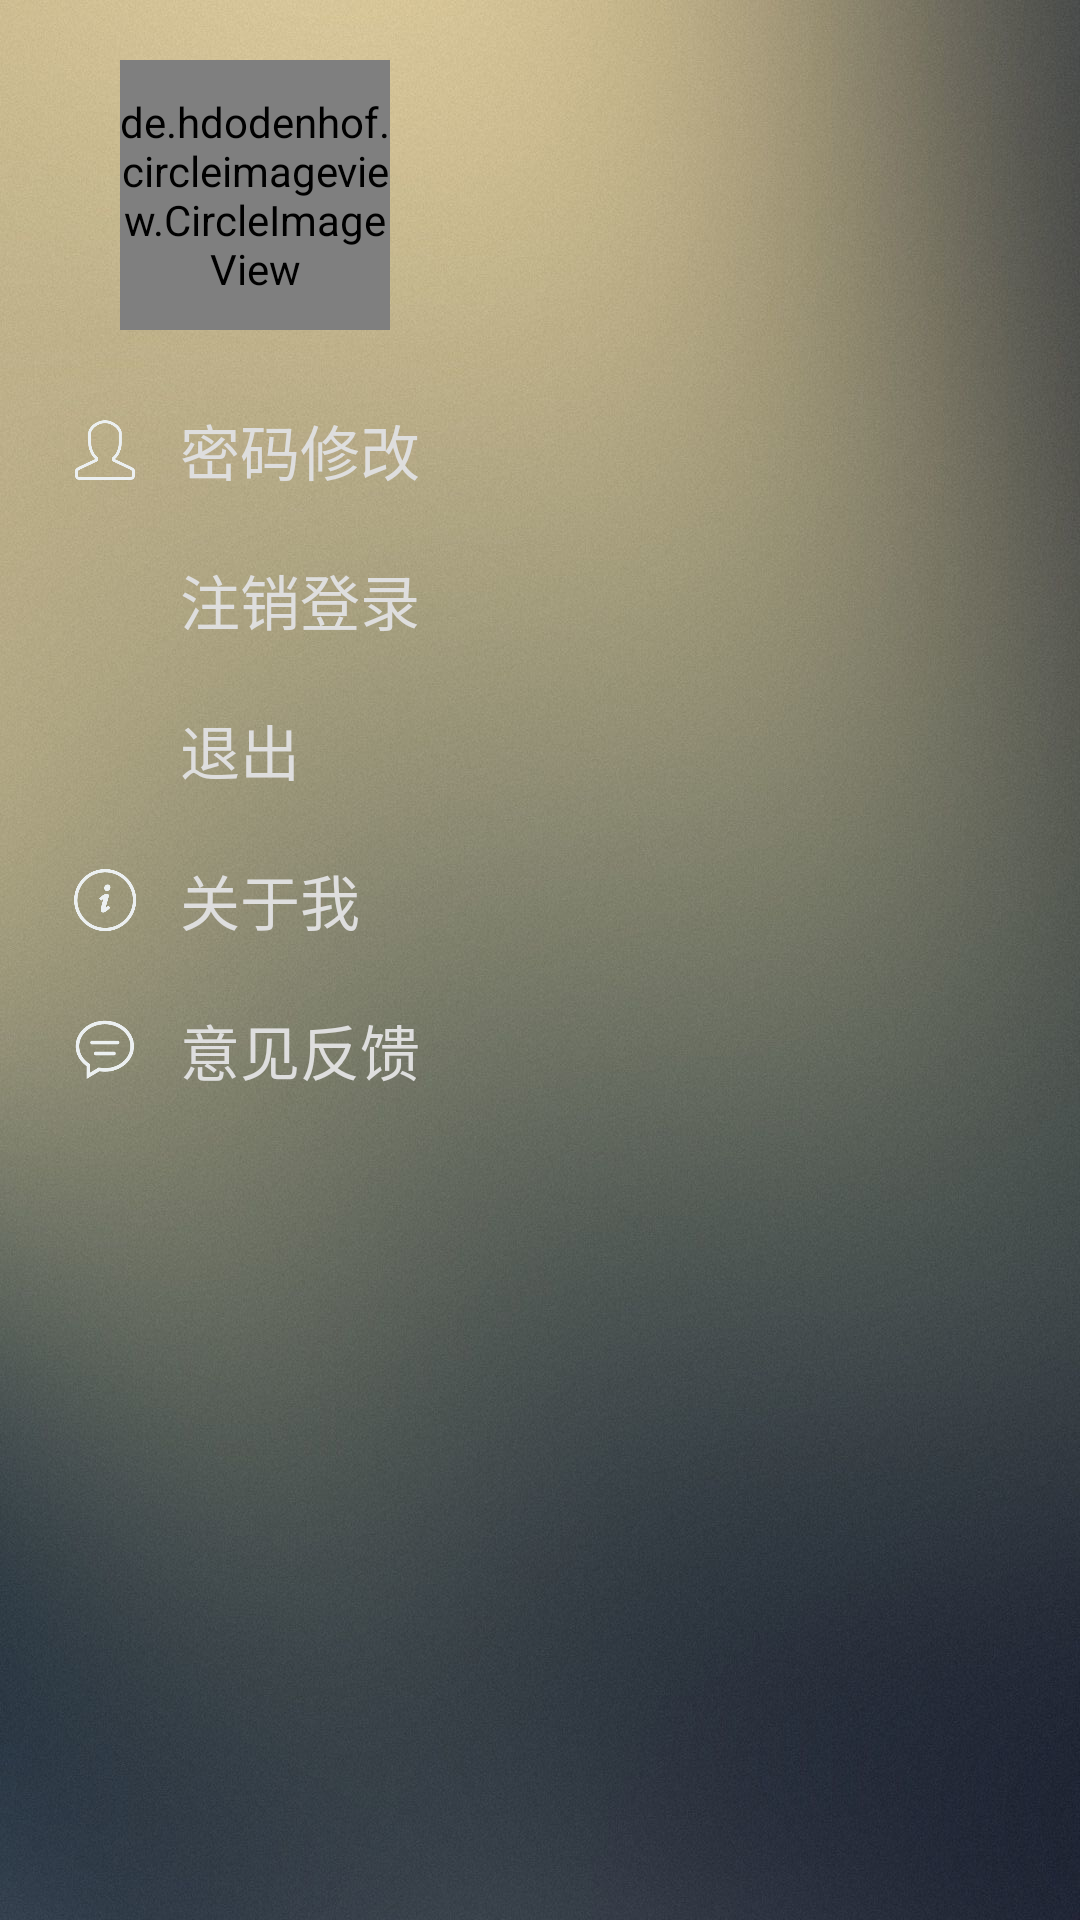

The Android layout XML behind this screen, and the referenced resources:
<!-- AndroidManifest.xml: application theme AppTheme -->
<!-- res/layout/slidingmenu_layout.xml -->
<?xml version="1.0" encoding="utf-8"?>
<RelativeLayout xmlns:android="http://schemas.android.com/apk/res/android"
    xmlns:app="http://schemas.android.com/apk/res-auto"
    android:layout_width="match_parent"
    android:layout_height="match_parent">

    <ImageView
        android:layout_width="match_parent"
        android:layout_height="match_parent"
        android:scaleType="centerCrop"
        android:src="@drawable/sliding_menu_bg" />


    <LinearLayout
        android:layout_width="match_parent"
        android:layout_height="match_parent"
        android:layout_marginLeft="10dp"
        android:layout_marginTop="20dp"
        android:orientation="vertical">

        <de.hdodenhof.circleimageview.CircleImageView
            android:id="@+id/userIcon"
            android:layout_width="90dp"
            android:layout_height="90dp"
            android:layout_marginBottom="15dp"
            android:layout_marginLeft="30dp"
            android:clickable="true"
            android:src="@drawable/hugh"
            app:civ_border_color="@color/gray"
            app:civ_border_width="1dp" />

        <LinearLayout
            android:layout_width="match_parent"
            android:layout_height="50dp"
            android:gravity="center_vertical">

            <ImageView
                android:layout_width="50dp"
                android:layout_height="50dp"
                android:padding="15dp"
                android:src="@drawable/person" />

            <TextView
                android:id="@+id/person"
                android:layout_width="wrap_content"
                android:layout_height="match_parent"
                android:gravity="center_vertical"
                android:text="密码修改"
                android:textColor="#dedede"
                android:textSize="20sp" />

        </LinearLayout>

        <LinearLayout
            android:layout_width="match_parent"
            android:layout_height="50dp"
            android:gravity="center_vertical">

            <ImageView
                android:layout_width="50dp"
                android:layout_height="50dp"
                android:padding="14dp"
                android:src="@drawable/cancel" />

            <TextView
                android:id="@+id/cancel"
                android:layout_width="wrap_content"
                android:layout_height="match_parent"
                android:gravity="center_vertical"
                android:text="注销登录"
                android:textColor="#dedede"
                android:textSize="20sp" />

        </LinearLayout>

        <LinearLayout
            android:layout_width="match_parent"
            android:layout_height="50dp"
            android:gravity="center_vertical">

            <ImageView
                android:layout_width="50dp"
                android:layout_height="50dp"
                android:padding="13dp"
                android:src="@drawable/quit" />

            <TextView
                android:id="@+id/quit"
                android:layout_width="wrap_content"
                android:layout_height="match_parent"
                android:gravity="center_vertical"
                android:text="退出"
                android:textColor="#dedede"
                android:textSize="20sp" />

        </LinearLayout>

        <LinearLayout
            android:layout_width="match_parent"
            android:layout_height="50dp"
            android:gravity="center_vertical">

            <ImageView
                android:layout_width="50dp"
                android:layout_height="50dp"
                android:padding="14dp"
                android:src="@drawable/about" />

            <TextView
                android:id="@+id/about"
                android:layout_width="wrap_content"
                android:layout_height="match_parent"
                android:gravity="center_vertical"
                android:text="关于我"
                android:textColor="#dedede"
                android:textSize="20sp" />

        </LinearLayout>

        <LinearLayout
            android:layout_width="match_parent"
            android:layout_height="50dp"
            android:gravity="center_vertical">

            <ImageView
                android:layout_width="50dp"
                android:layout_height="50dp"
                android:padding="12dp"
                android:src="@drawable/feedback" />

            <TextView
                android:id="@+id/feedback"
                android:layout_width="wrap_content"
                android:layout_height="match_parent"
                android:gravity="center_vertical"
                android:text="意见反馈"
                android:textColor="#dedede"
                android:textSize="20sp" />

        </LinearLayout>

    </LinearLayout>


</RelativeLayout>
<!-- resources referenced by this layout -->
<resources>
  <color name="gray">#d4d4d4</color>
  <!-- drawable about: png bitmap (drawable-xhdpi, 6280 bytes) -->
  <!-- drawable feedback: png bitmap (drawable-xhdpi, 4817 bytes) -->
  <!-- drawable person: png bitmap (drawable-xhdpi, 4718 bytes) -->
  <!-- drawable sliding_menu_bg: jpg bitmap (drawable, 509293 bytes) -->
  <style name="AppTheme" parent="Theme.AppCompat.Light.DarkActionBar">
          
          <item name="colorPrimary">@color/colorPrimary</item>
          <item name="colorPrimaryDark">@color/colorPrimaryDark</item>
          <item name="colorAccent">@color/colorAccent</item>
      </style>
  <color name="colorPrimary">#3F51B5</color>
  <color name="colorPrimaryDark">#303F9F</color>
  <color name="colorAccent">#FF4081</color>
</resources>
